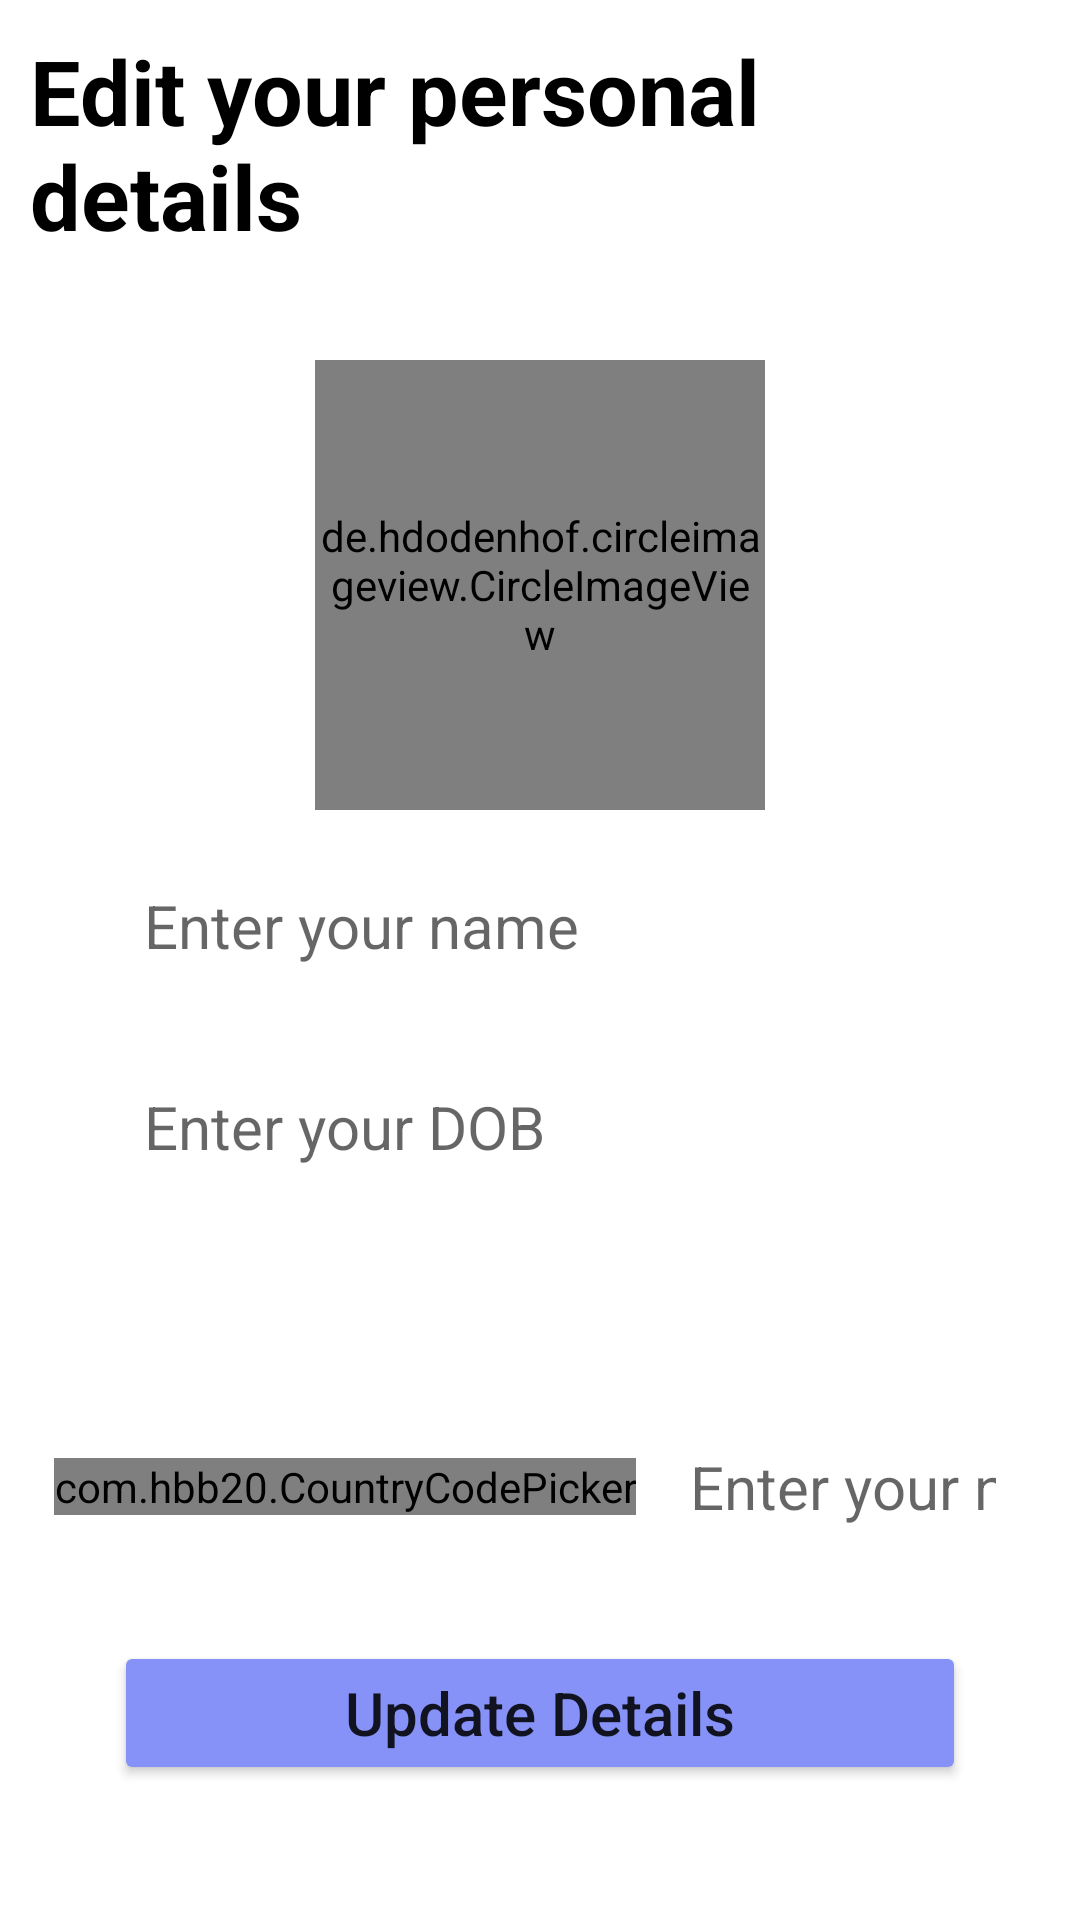

Layout XML and referenced resources for this Android screen:
<!-- AndroidManifest.xml: application theme Theme.MyApp -->
<!-- res/layout/activity_edit_personal_details.xml -->
<?xml version="1.0" encoding="utf-8"?>
<LinearLayout xmlns:android="http://schemas.android.com/apk/res/android"
    xmlns:app="http://schemas.android.com/apk/res-auto"
    xmlns:tools="http://schemas.android.com/tools"
    android:id="@+id/main"
    android:layout_width="match_parent"
    android:layout_height="match_parent"
    tools:context=".PersonalDetails"
    android:orientation="vertical"
    android:padding="10dp"
    android:layout_marginTop="40dp">

    <TextView
        android:layout_width="wrap_content"
        android:layout_height="wrap_content"
        android:text="@string/edit_details_activity"
        android:textSize="30sp"
        android:textColor="@color/black"
        android:textStyle="bold"/>

    <LinearLayout
        android:layout_width="match_parent"
        android:layout_height="match_parent"
        android:orientation="vertical"
        android:gravity="center">

        <de.hdodenhof.circleimageview.CircleImageView
            android:layout_width="150dp"
            android:layout_height="150dp"
            android:id="@+id/loadPic"
            android:src="@drawable/ic_user"
            app:civ_border_color="@color/lavender"
            app:civ_border_width="2dp"/>

        <EditText
            android:layout_width="wrap_content"
            android:layout_height="wrap_content"
            android:id="@+id/loadName"
            android:hint="@string/enter_name"
            android:textSize="20sp"
            android:inputType="text"
            android:autofillHints="name"
            android:ems="12"
            android:layout_marginTop="15dp"
            android:padding="10dp"
            android:background="@drawable/custom_edit_text"/>

        <EditText
            android:layout_width="wrap_content"
            android:layout_height="wrap_content"
            android:id="@+id/loadDob"
            android:hint="@string/enter_dob"
            android:textSize="20sp"
            android:ems="12"
            android:padding="10dp"
            android:focusable="false"
            android:clickable="true"
            android:layout_marginTop="20dp"
            android:background="@drawable/custom_edit_text"/>

        <TextView
            android:id="@+id/loadDobError"
            android:layout_width="match_parent"
            android:layout_height="wrap_content"
            android:textColor="#FF0000"
            android:textSize="12sp"
            android:layout_marginStart="40dp"
            android:visibility="gone"
            android:text="@string/dob_text" />


        <Spinner
            android:id="@+id/loadGender"
            android:layout_width="280dp"
            android:layout_height="45dp"
            android:layout_marginTop="20dp"
            android:textSize="20sp"
            android:text="@string/select_gender"
            android:background="@drawable/custom_edit_text"
            android:dropDownVerticalOffset="8dp"
            android:padding="10dp"
            android:spinnerMode="dropdown" />

        <LinearLayout
            android:layout_width="match_parent"
            android:layout_height="wrap_content"
            android:orientation="horizontal"
            android:gravity="center_vertical"
            android:padding="8dp">

            <com.hbb20.CountryCodePicker
                android:id="@+id/ccp"
                android:layout_width="wrap_content"
                android:layout_height="wrap_content"
                app:ccp_showFlag="true"
                app:ccp_showFullName="false"
                app:ccp_showNameCode="false"
                app:ccp_defaultNameCode="IN"
                app:ccp_showPhoneCode="true"
                android:layout_marginEnd="8dp"/>


            <EditText
                android:layout_width="wrap_content"
                android:layout_height="wrap_content"
                android:id="@+id/loadPhone"
                android:hint="@string/enter_no"
                android:textSize="20sp"
                android:inputType="phone"
                android:autofillHints="phone"
                android:ems="11"
                android:padding="10dp"
                android:background="@drawable/custom_edit_text"/>
        </LinearLayout>


        <Button
            android:layout_width="wrap_content"
            android:layout_height="wrap_content"
            android:id="@+id/saveLoadedDetails"
            android:ems="12"
            android:layout_marginTop="20dp"
            android:textSize="20sp"
            android:text="@string/update_details_btn"
            android:backgroundTint="@color/lavender"
            android:textAllCaps="false"/>

    </LinearLayout>


</LinearLayout>
<!-- resources referenced by this layout -->
<resources>
  <color name="black">#FF000000</color>
  <color name="lavender">#8692f7</color>
  <!-- drawable ic_user: png bitmap (drawable-hdpi, 995 bytes) -->
  <string name="dob_text">Invalid date of birth</string>
  <string name="edit_details_activity">Edit your personal details</string>
  <string name="enter_dob">Enter your DOB</string>
  <string name="enter_name">Enter your name</string>
  <string name="enter_no">Enter your number</string>
  <string name="select_gender">Select your gender</string>
  <string name="update_details_btn">Update Details</string>
  <style name="Theme.MyApp" parent="Theme.MaterialComponents.Light.NoActionBar">
          
          <item name="colorPrimary">@color/purple_500</item>
          <item name="colorPrimaryVariant">@color/purple_700</item>
          <item name="colorOnPrimary">@color/white</item>
  
          
          <item name="colorSecondary">@color/teal_200</item>
          <item name="colorSecondaryVariant">@color/teal_700</item>
          <item name="colorOnSecondary">@color/black</item>
  
          
          <item name="android:colorBackground">@color/white</item>
          <item name="colorSurface">@color/white</item>
          <item name="colorOnSurface">@color/black</item>
  
          
          <item name="android:forceDarkAllowed">false</item>
      </style>
  <color name="purple_500">#6200EE</color>
  <color name="purple_700">#3700B3</color>
  <color name="white">#FFFFFFFF</color>
  <color name="teal_200">#03DAC5</color>
  <color name="teal_700">#018786</color>
</resources>
